Labelled photos from "cropped_images", an image-classification folder in Katsure/cropped_images. The possible labels are: down, flagged, standing.

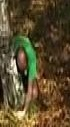
Label: down

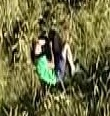
Label: down

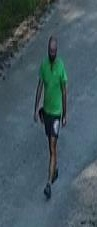
Label: standing

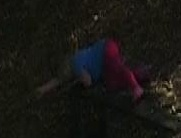
Label: down

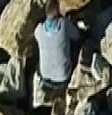
Label: flagged

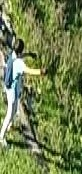
Label: standing
